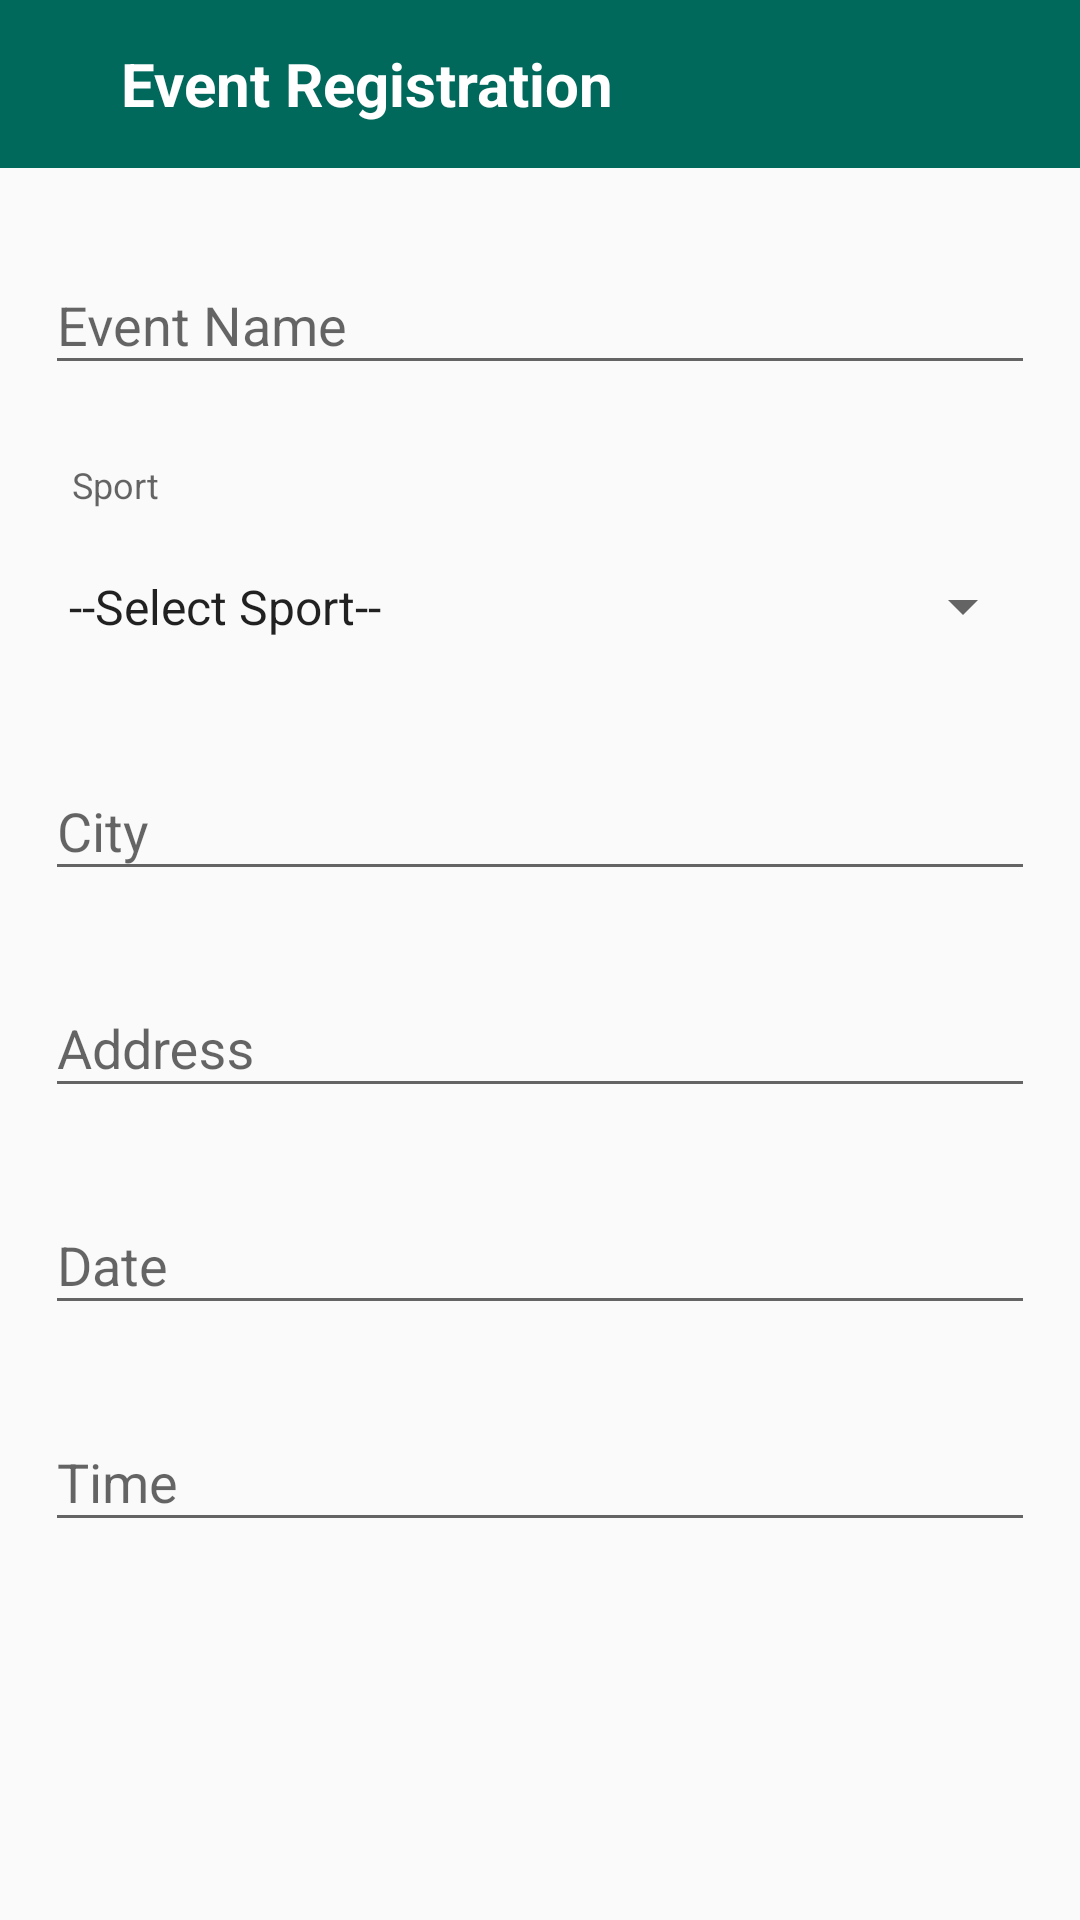

This screen was rendered from an Android layout file. Write that file and the resources it references.
<!-- AndroidManifest.xml: application theme AppTheme -->
<!-- res/layout/activity_event_register.xml -->
<?xml version="1.0" encoding="utf-8"?>
<RelativeLayout xmlns:android="http://schemas.android.com/apk/res/android"
    xmlns:app="http://schemas.android.com/apk/res-auto"
    xmlns:tools="http://schemas.android.com/tools"
    android:layout_width="match_parent"
    android:layout_height="match_parent"
    tools:context="com.example.dell.teamup.captain.EventRegister">

    <ScrollView
        android:layout_width="match_parent"
        android:layout_height="wrap_content">

        <RelativeLayout
            android:layout_width="match_parent"
            android:layout_height="wrap_content">

            <android.support.v7.widget.Toolbar
                android:id="@+id/eventregistertoolbar"
                android:layout_width="match_parent"
                android:background="?colorPrimary"
                android:layout_height="?actionBarSize">


                <TextView
                    android:id="@+id/teamregister"
                    android:layout_width="wrap_content"
                    android:layout_height="wrap_content"
                    android:text="Event Registration"
                    android:textColor="@color/white"
                    android:textSize="20dp"
                    android:textStyle="bold"
                    android:gravity="center_horizontal"
                    android:layout_marginLeft="40dp"/>
                <ImageView
                    android:layout_width="wrap_content"
                    android:id="@+id/icon_submit"
                    android:layout_marginLeft="110dp"
                    android:src="@drawable/ic_check_black_24dp"
                    android:layout_height="match_parent" />
            </android.support.v7.widget.Toolbar>

            <android.support.design.widget.TextInputLayout
                android:id="@+id/input_layout_eventname"
                android:layout_width="match_parent"
                android:layout_height="wrap_content"
                android:layout_below="@+id/eventregistertoolbar"
                android:layout_marginTop="20dp">

                <EditText
                    android:id="@+id/eventname"
                    android:layout_width="match_parent"
                    android:layout_height="wrap_content"
                    android:singleLine="true"
                    android:hint="Event Name"
                    android:textColor="#00695C"
                    android:textColorHint="@color/seagreen"
                    android:layout_marginRight="15dp"
                    android:layout_marginLeft="15dp"/>
            </android.support.design.widget.TextInputLayout>

            <android.support.design.widget.TextInputLayout
                android:id="@+id/input_layout_sport"
                android:layout_width="match_parent"
                android:layout_height="wrap_content"
                android:layout_below="@+id/input_layout_eventname"
                android:layout_marginTop="20dp">

                <TextView
                    android:layout_width="match_parent"
                    android:layout_height="wrap_content"
                    android:text="Sport"
                    style="@style/InputLabel"
                    android:textColorHint="#00695C"
                    android:layout_marginLeft="20dp"
                    android:layout_marginTop="5dp"/>

                <Spinner
                    android:id="@+id/sport"
                    android:layout_width="match_parent"
                    android:layout_height="45dp"
                    android:singleLine="true"
                    android:entries="@array/sportname"
                    android:layout_marginTop="2dp"
                    android:hint="Sport"
                    android:layout_marginLeft="15dp"
                    android:layout_marginRight="15dp"/>
            </android.support.design.widget.TextInputLayout>

            <android.support.design.widget.TextInputLayout
                android:id="@+id/input_layout_location"
                android:layout_width="match_parent"
                android:layout_height="wrap_content"
                android:layout_below="@+id/input_layout_sport"
                android:layout_marginTop="20dp">



                <EditText
                    android:id="@+id/location"
                    android:layout_width="match_parent"
                    android:layout_height="wrap_content"
                    android:singleLine="true"
                    android:hint="City"
                    android:textColorHint="#00695C"
                    android:textColor="@color/seagreen"
                    android:layout_marginRight="15dp"
                    android:layout_marginLeft="15dp"/>
            </android.support.design.widget.TextInputLayout>

            <android.support.design.widget.TextInputLayout
                android:id="@+id/input_layout_address"
                android:layout_width="match_parent"
                android:layout_height="wrap_content"
                android:layout_below="@+id/input_layout_location"
                android:layout_marginTop="20dp">



                <EditText
                    android:id="@+id/address"
                    android:layout_width="match_parent"
                    android:layout_height="wrap_content"
                    android:singleLine="true"
                    android:hint="Address"
                    android:textColor="@color/seagreen"
                    android:textColorHint="#00695C"
                    android:layout_marginRight="15dp"
                    android:layout_marginLeft="15dp"/>
            </android.support.design.widget.TextInputLayout>

            <android.support.design.widget.TextInputLayout
                android:id="@+id/input_layout_date"
                android:layout_width="match_parent"
                android:layout_height="wrap_content"
                android:layout_marginLeft="15dp"
                android:layout_marginRight="15dp"
                android:layout_marginTop="20dp"
                android:layout_below="@+id/input_layout_address">


                <EditText
                    android:id="@+id/datepick"
                    android:layout_width="match_parent"
                    android:layout_height="wrap_content"
                    android:textColor="@color/seagreen"
                    android:textColorHint="#00695C"
                    android:hint="Date"/>

            </android.support.design.widget.TextInputLayout>

            <ImageView
                android:id="@+id/downarrow"
                android:layout_width="wrap_content"
                android:layout_height="wrap_content"
                android:src="@drawable/ic_arrow_drop_down_black_24dp"
                android:layout_below="@+id/input_layout_address"
                android:layout_marginTop="40dp"
                android:layout_alignParentRight="true"
                android:layout_marginRight="15dp"/>

            <android.support.design.widget.TextInputLayout
                android:id="@+id/input_layout_time"
                android:layout_width="match_parent"
                android:layout_height="wrap_content"
                android:layout_marginLeft="15dp"
                android:layout_marginRight="15dp"
                android:layout_below="@+id/input_layout_date"
                android:layout_marginTop="20dp">

                <EditText
                    android:id="@+id/timepick"
                    android:layout_width="match_parent"
                    android:textColor="@color/seagreen"
                    android:textColorHint="#00695C"
                    android:layout_height="wrap_content"
                    android:hint="Time"/>
            </android.support.design.widget.TextInputLayout>

            <ImageView
                android:id="@+id/downarrow1"
                android:layout_width="wrap_content"
                android:layout_height="wrap_content"
                android:src="@drawable/ic_arrow_drop_down_black_24dp"
                android:layout_below="@+id/input_layout_date"
                android:layout_marginTop="40dp"
                android:layout_alignParentRight="true"
                android:layout_marginRight="15dp"/>


            



        </RelativeLayout>

    </ScrollView>








</RelativeLayout>
<!-- resources referenced by this layout -->
<resources>
  <string-array name="sportname">
          <item>--Select Sport--</item>
          <item>Cricket</item>
          <item>Volleyball</item>
          <item>Basketball</item>
          <item>Football</item>
      </string-array>
  <color name="seagreen">#009688</color>
  <color name="white">#ffffff</color>
  <style name="InputLabel" parent="TextAppearance.AppCompat.Caption">
          <item name="android:paddingBottom">@dimen/input_label_vertical_spacing</item>
          <item name="android:paddingLeft">@dimen/input_label_horizontal_spacing</item>
          <item name="android:paddingRight">@dimen/input_label_horizontal_spacing</item>
      </style>
  <style name="AppTheme" parent="Theme.AppCompat.Light.DarkActionBar">
          
          <item name="colorPrimary">@color/colorPrimary</item>
          <item name="colorPrimaryDark">@color/colorPrimaryDark</item>
          <item name="colorAccent">@color/colorAccent</item>
      </style>
  <dimen name="input_label_vertical_spacing">8dp</dimen>
  <dimen name="input_label_horizontal_spacing">4dp</dimen>
  <color name="colorPrimary">#00695C</color>
  <color name="colorPrimaryDark">#004D40</color>
  <color name="colorAccent">#00897B</color>
</resources>
